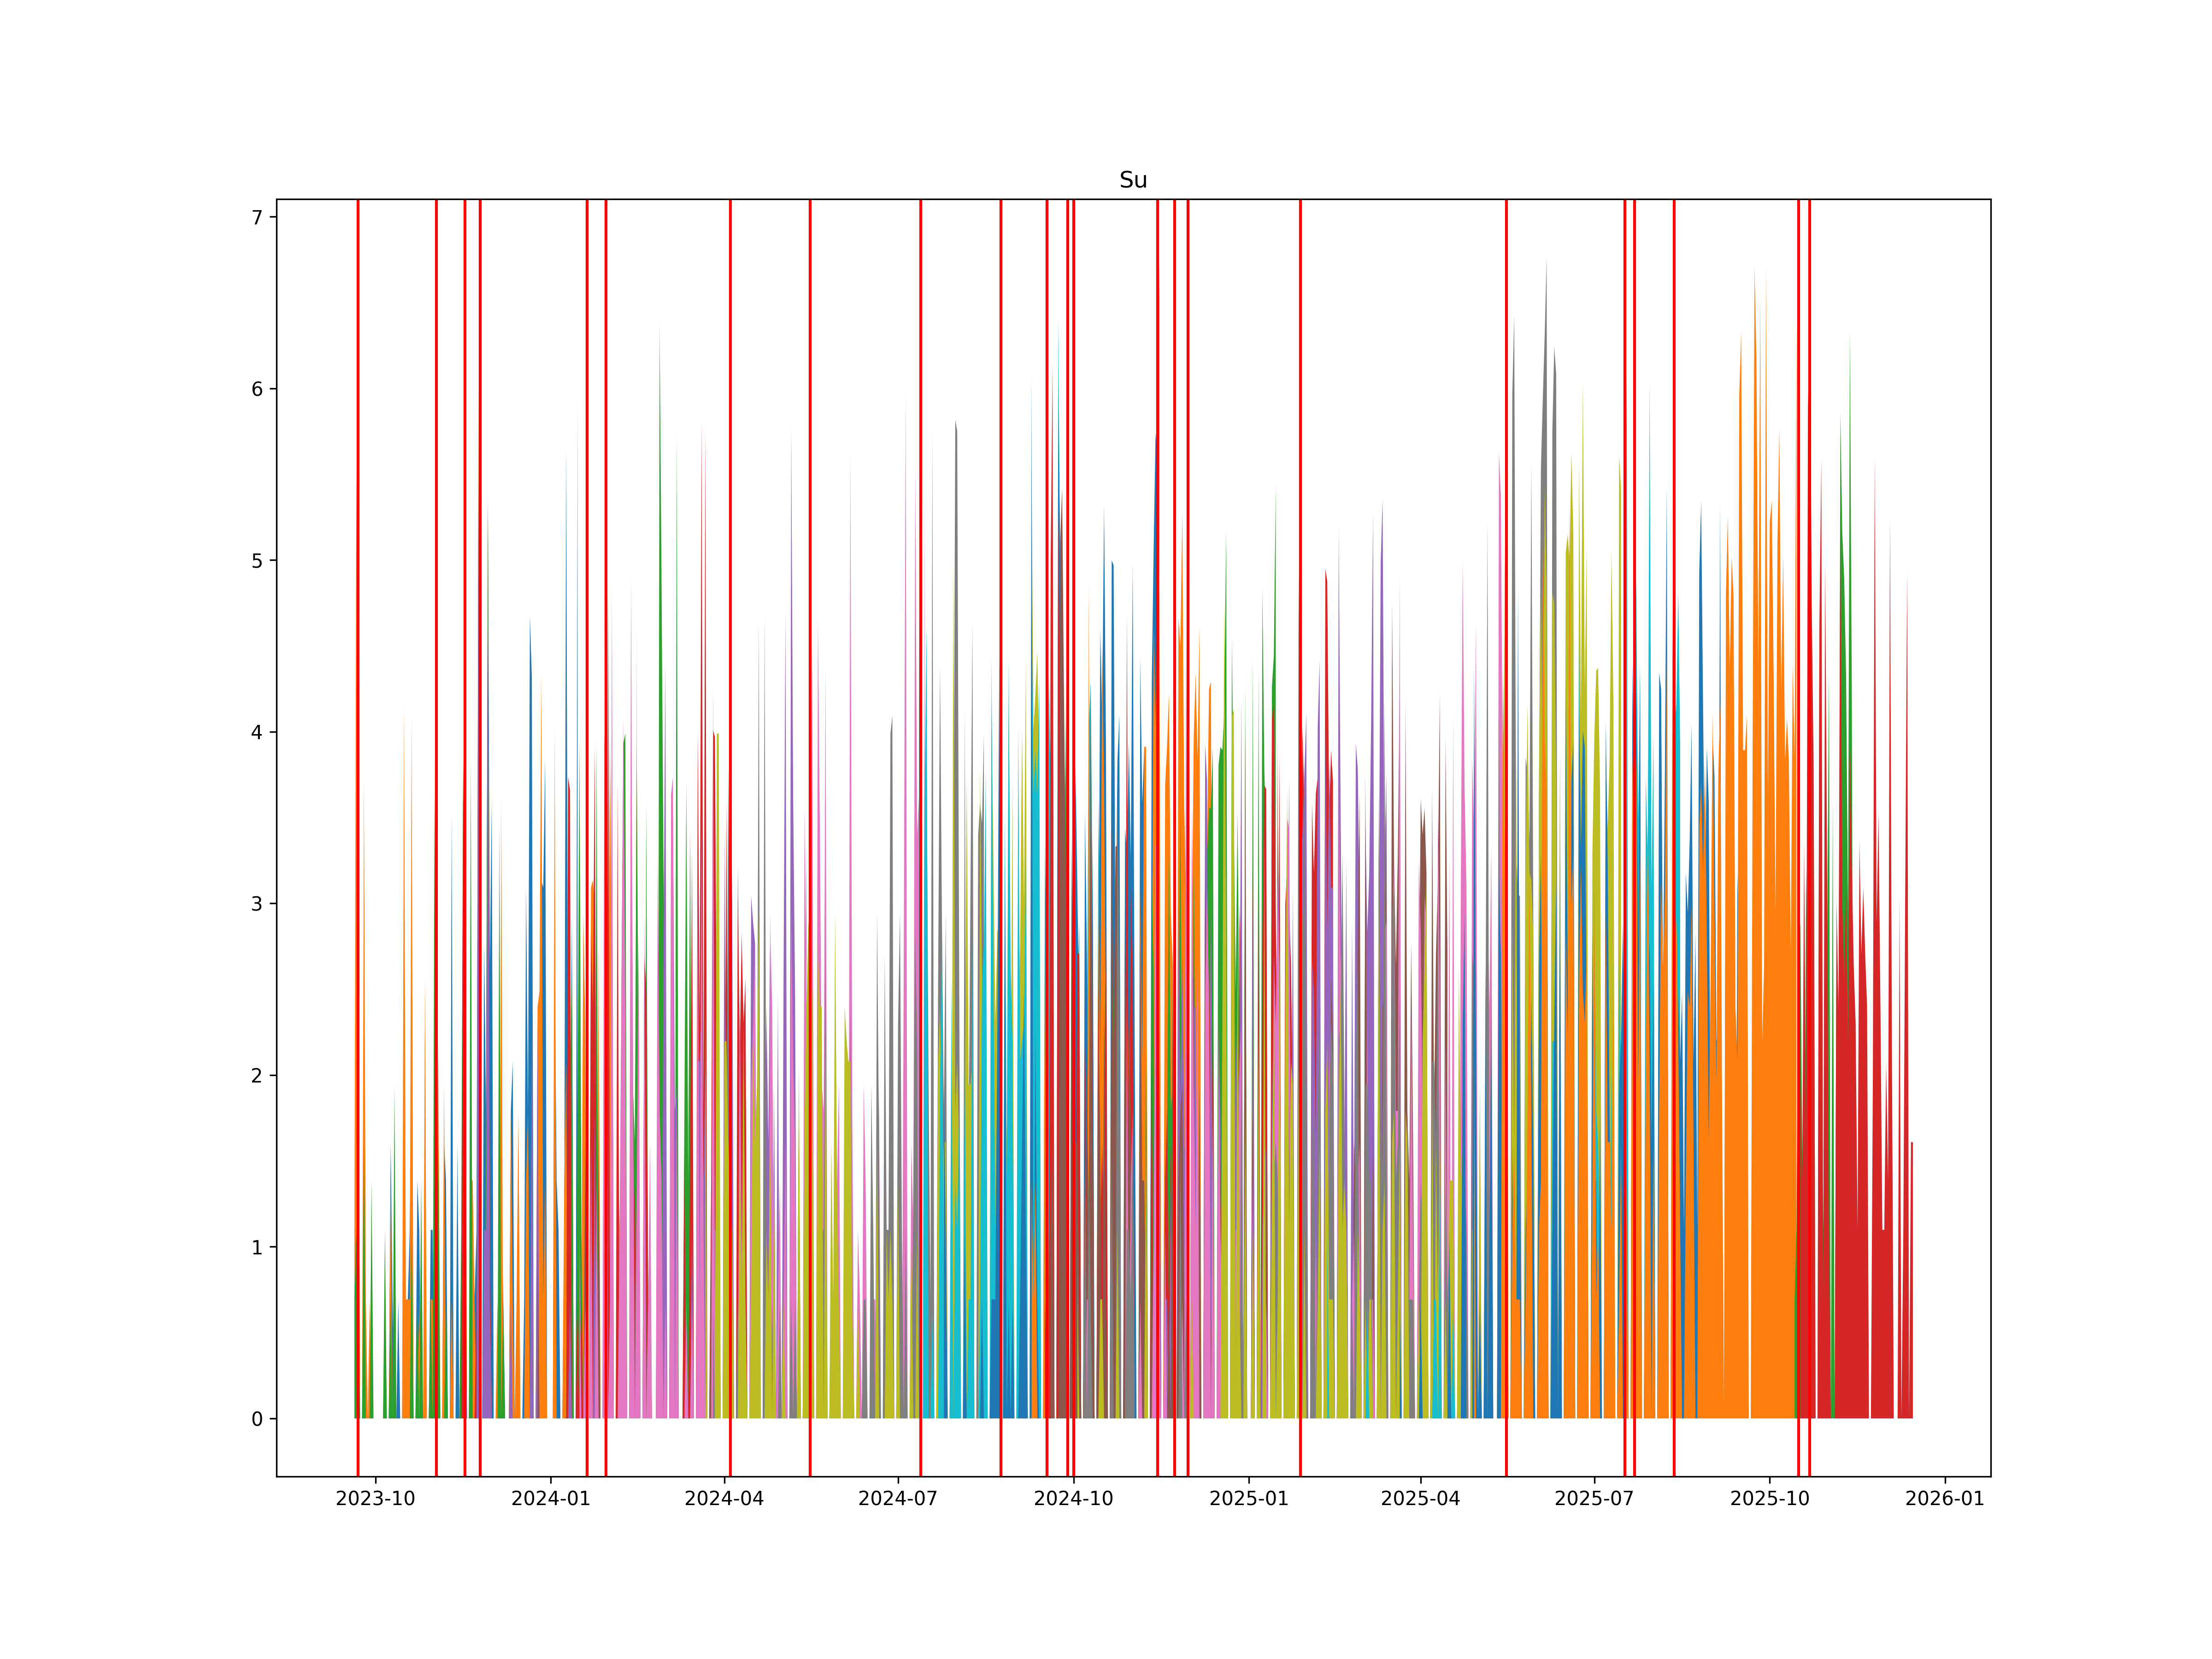

Values plotted in this chart, from the file beside it:
, ticker1, ticker2, date
0, SuF4, SuG4, 2023-09-22
1, SuG4, SuH4, 2023-11-02
2, SuH4, SuJ4, 2023-11-17
3, SuJ4, SuK4, 2023-11-25
4, SuK4, SuM4, 2024-01-20
5, SuM4, SuN4, 2024-01-30
6, SuN4, SuQ4, 2024-04-04
7, SuQ4, SuU4, 2024-05-16
8, SuU4, SuV4, 2024-07-13
9, SuV4, SuX4, 2024-08-24
10, SuX4, SuZ4, 2024-09-17
11, SuZ4, SuF5, 2024-09-28
12, SuF5, SuG5, 2024-10-01
13, SuG5, SuH5, 2024-11-14
14, SuH5, SuJ5, 2024-11-23
15, SuJ5, SuK5, 2024-11-30
16, SuK5, SuM5, 2025-01-28
17, SuM5, SuN5, 2025-05-16
18, SuN5, SuQ5, 2025-07-17
19, SuQ5, SuU5, 2025-07-22
20, SuU5, SuV5, 2025-08-12
21, SuV5, SuX5, 2025-10-16
22, SuX5, SuZ5, 2025-10-22
